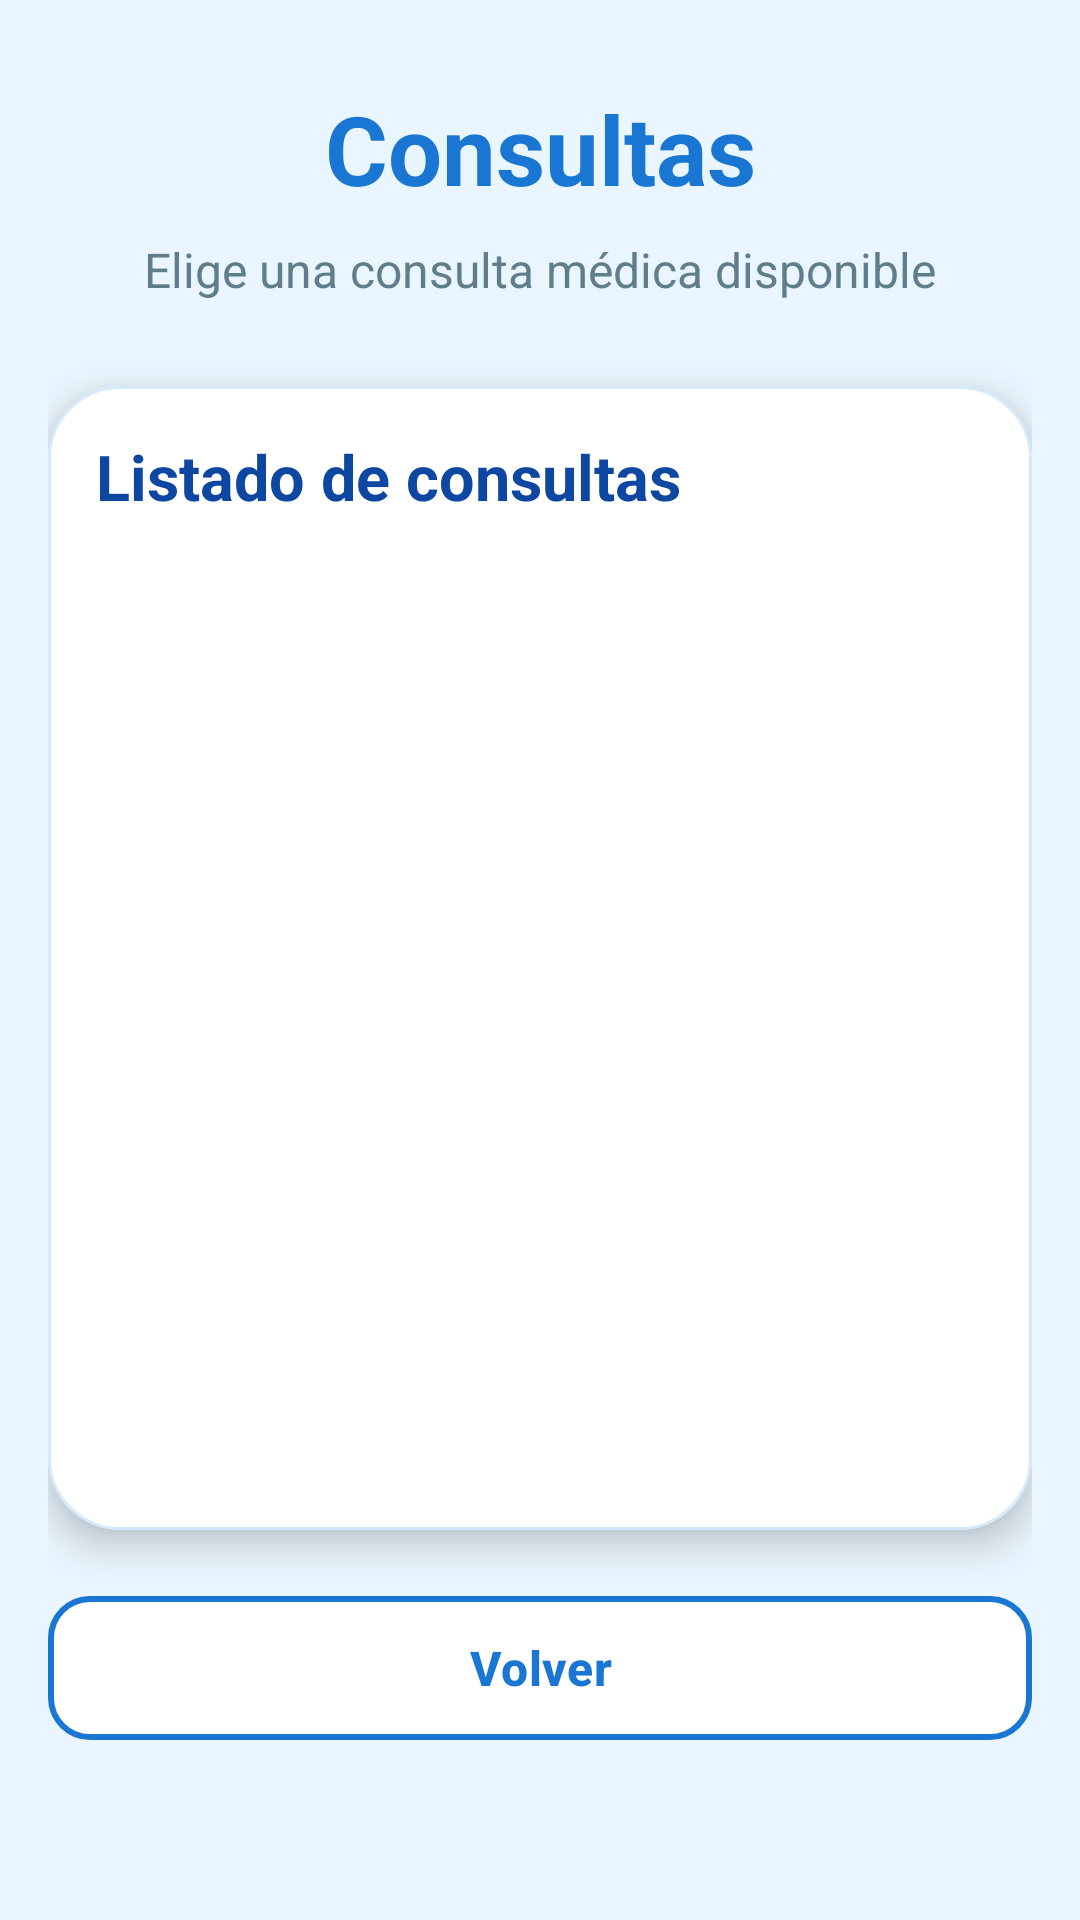

This screen was rendered from an Android layout file. Write that file and the resources it references.
<!-- AndroidManifest.xml: application theme Theme.Idoctor -->
<!-- res/layout/activity_lista_consultas.xml -->
<?xml version="1.0" encoding="utf-8"?>
<LinearLayout xmlns:android="http://schemas.android.com/apk/res/android"
    xmlns:app="http://schemas.android.com/apk/res-auto"
    android:layout_width="match_parent"
    android:layout_height="match_parent"
    android:background="#EAF6FF"
    android:orientation="vertical"
    android:padding="16dp">

    <TextView
        android:layout_width="match_parent"
        android:layout_height="wrap_content"
        android:layout_marginTop="12dp"
        android:gravity="center"
        android:text="Consultas"
        android:textColor="#1976D2"
        android:textSize="32sp"
        android:textStyle="bold" />

    <TextView
        android:layout_width="match_parent"
        android:layout_height="wrap_content"
        android:layout_marginTop="8dp"
        android:gravity="center"
        android:text="Elige una consulta médica disponible"
        android:textColor="#607D8B"
        android:textSize="16sp" />

    <com.google.android.material.card.MaterialCardView
        android:layout_width="match_parent"
        android:layout_height="0dp"
        android:layout_marginTop="28dp"
        android:layout_weight="1"
        app:cardBackgroundColor="#FFFFFF"
        app:cardCornerRadius="24dp"
        app:cardElevation="7dp"
        app:strokeColor="#D4E9FA"
        app:strokeWidth="1dp">

        <LinearLayout
            android:layout_width="match_parent"
            android:layout_height="match_parent"
            android:orientation="vertical"
            android:padding="16dp">

            <TextView
                android:layout_width="match_parent"
                android:layout_height="wrap_content"
                android:text="Listado de consultas"
                android:textColor="#0D47A1"
                android:textSize="21sp"
                android:textStyle="bold" />

            <TextView
                android:id="@+id/txtSinConsultas"
                android:layout_width="match_parent"
                android:layout_height="wrap_content"
                android:layout_marginTop="28dp"
                android:gravity="center"
                android:text="No hay consultas disponibles"
                android:textColor="#607D8B"
                android:textSize="15sp"
                android:visibility="gone" />

            <androidx.recyclerview.widget.RecyclerView
                android:id="@+id/rvConsultas"
                android:layout_width="match_parent"
                android:layout_height="0dp"
                android:layout_marginTop="14dp"
                android:layout_weight="1" />

        </LinearLayout>

    </com.google.android.material.card.MaterialCardView>

    <com.google.android.material.button.MaterialButton
        android:id="@+id/btnVolver"
        android:layout_width="match_parent"
        android:layout_height="56dp"
        android:layout_marginTop="18dp"
        android:text="Volver"
        android:textAllCaps="false"
        android:textColor="#1976D2"
        android:textSize="16sp"
        android:textStyle="bold"
        app:backgroundTint="#FFFFFF"
        app:cornerRadius="14dp"
        app:strokeColor="#1976D2"
        app:strokeWidth="2dp"
        android:layout_marginBottom="40dp"/>

</LinearLayout>
<!-- resources referenced by this layout -->
<resources>
  <style name="Theme.Idoctor" parent="Base.Theme.Idoctor" />
  <style name="Base.Theme.Idoctor" parent="Theme.Material3.DayNight.NoActionBar">
          
          
      </style>
</resources>
